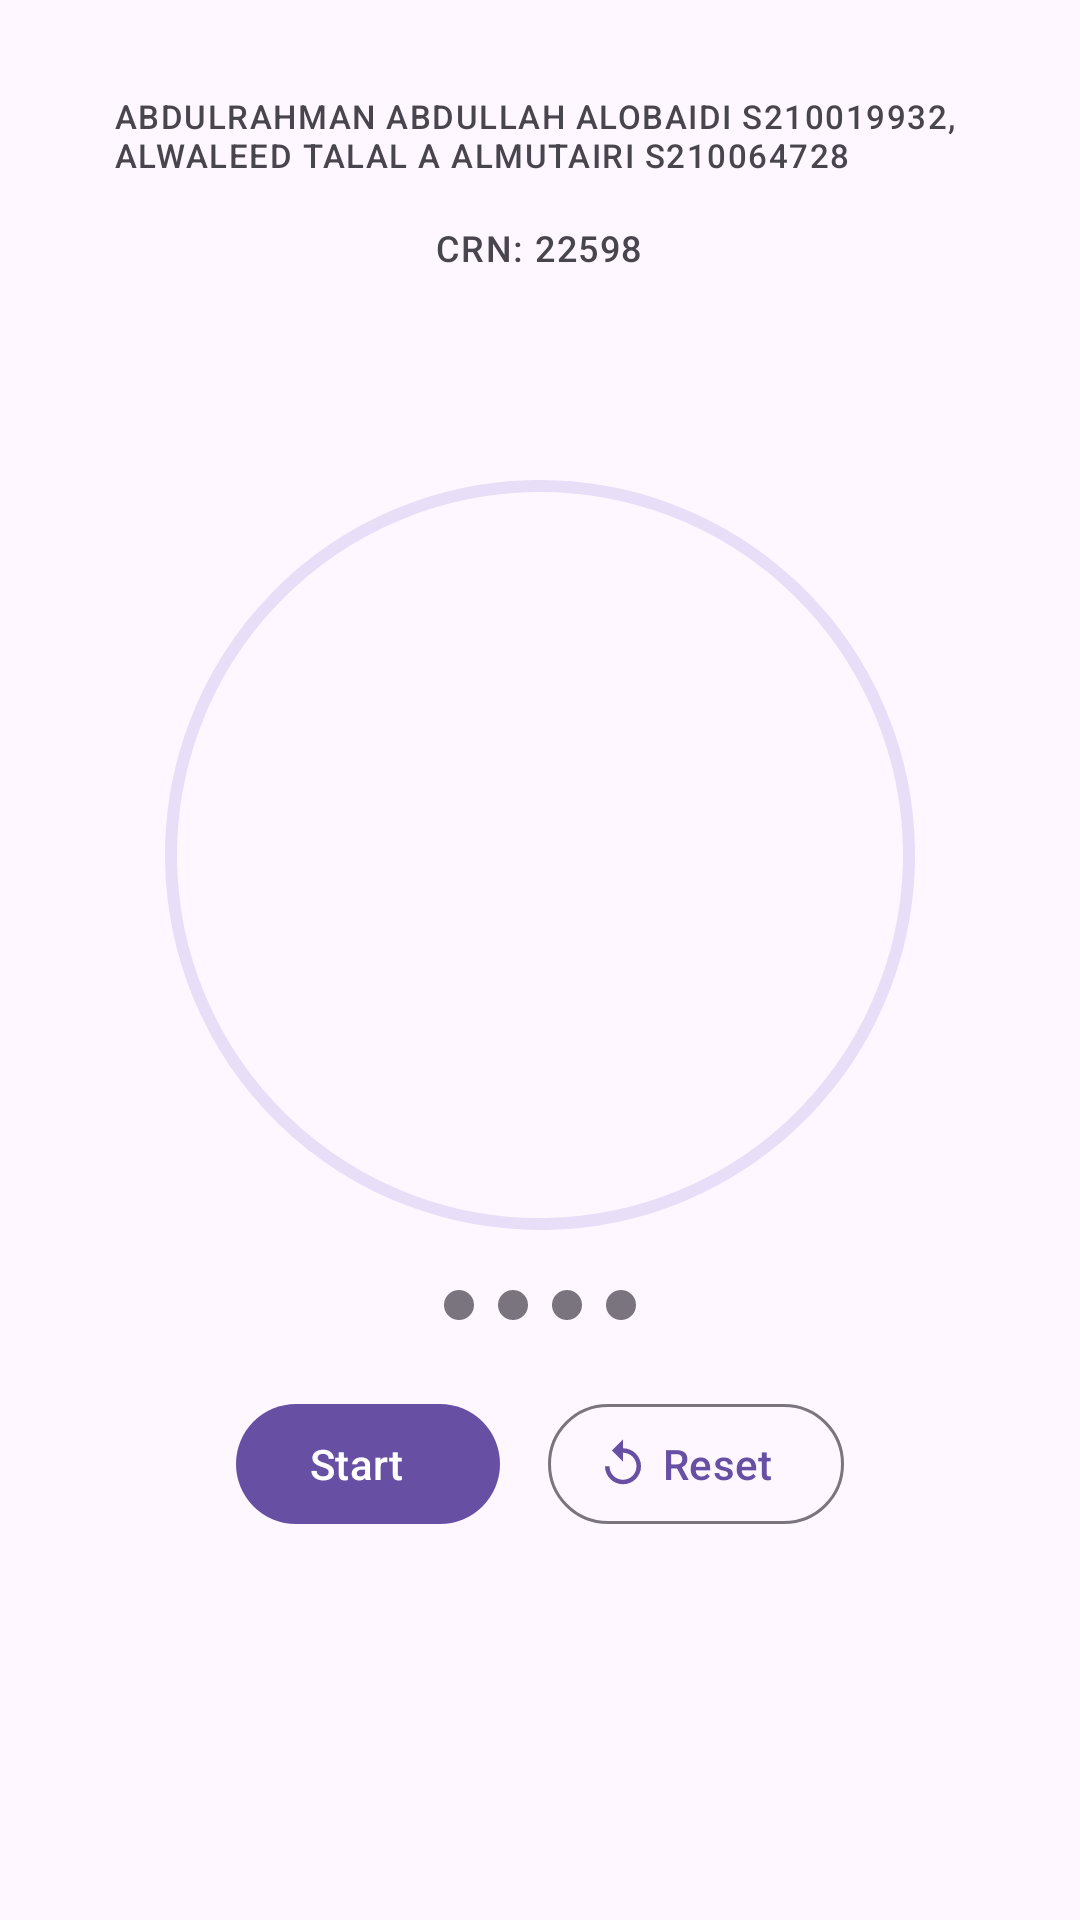

Reconstruct the res/layout file that produces this screen, plus the resources it refers to.
<!-- AndroidManifest.xml: application theme Theme.IT_487_Project_3 -->
<!-- res/layout/fragment_timer.xml -->
<androidx.constraintlayout.widget.ConstraintLayout xmlns:android="http://schemas.android.com/apk/res/android"
    xmlns:app="http://schemas.android.com/apk/res-auto"
    xmlns:tools="http://schemas.android.com/tools"
    android:layout_width="match_parent"
    android:layout_height="match_parent"
    android:padding="16dp">


    <TextView
        android:id="@+id/text_view_crn"
        android:layout_width="wrap_content"
        android:layout_height="wrap_content"
        android:layout_marginBottom="20dp"
        android:text="@string/crn_label"
        android:textAppearance="@style/TextAppearance.Material3.LabelMedium"
        android:textColor="?attr/colorOnSurfaceVariant"
        app:layout_constraintBottom_toTopOf="@+id/text_view_phase"
        app:layout_constraintEnd_toEndOf="parent"
        app:layout_constraintHorizontal_bias="0.498"
        app:layout_constraintStart_toStartOf="parent"
        tools:text="CRN: 12345" />

    <TextView
        android:id="@+id/text_view_group_members"
        android:layout_width="wrap_content"
        android:layout_height="wrap_content"
        android:text="@string/group_members_label"
        android:textAppearance="@style/TextAppearance.Material3.LabelSmall"
        android:textColor="?attr/colorOnSurfaceVariant"
        app:layout_constraintBottom_toTopOf="@+id/text_view_crn"
        app:layout_constraintEnd_toEndOf="parent"
        app:layout_constraintStart_toStartOf="parent"
        app:layout_constraintTop_toTopOf="parent"
        tools:text="Group: Ahmed, Abdullah" />


    <TextView
        android:id="@+id/text_view_phase"
        android:layout_width="wrap_content"
        android:layout_height="wrap_content"
        android:layout_marginBottom="16dp"
        android:textAppearance="@style/TextAppearance.Material3.TitleLarge"
        app:layout_constraintBottom_toTopOf="@+id/progress_circular"
        app:layout_constraintEnd_toEndOf="parent"
        app:layout_constraintStart_toStartOf="parent"
        tools:text="@string/timer_phase_focus" />

    <com.google.android.material.progressindicator.CircularProgressIndicator
        android:id="@+id/progress_circular"
        android:layout_width="wrap_content"
        android:layout_height="wrap_content"
        android:layout_gravity="center_horizontal"
        app:indicatorDirectionCircular="counterclockwise"
        app:indicatorSize="250dp"
        app:layout_constraintBottom_toBottomOf="parent"
        app:layout_constraintEnd_toEndOf="parent"
        app:layout_constraintStart_toStartOf="parent"
        app:layout_constraintTop_toTopOf="parent"
        app:layout_constraintVertical_bias="0.4"  /> 


    <TextView
        android:id="@+id/text_view_countdown"
        android:layout_width="wrap_content"
        android:layout_height="wrap_content"
        android:textAppearance="@style/TextAppearance.Material3.DisplayMedium"
        app:layout_constraintBottom_toBottomOf="@+id/progress_circular"
        app:layout_constraintEnd_toEndOf="@+id/progress_circular"
        app:layout_constraintStart_toStartOf="@+id/progress_circular"
        app:layout_constraintTop_toTopOf="@+id/progress_circular"
        tools:text="25:00" />

    
    <LinearLayout
        android:id="@+id/dots_indicator_layout"
        android:layout_width="wrap_content"
        android:layout_height="wrap_content"
        android:orientation="horizontal"
        android:layout_marginTop="16dp"
        app:layout_constraintTop_toBottomOf="@+id/progress_circular"
        app:layout_constraintStart_toStartOf="parent"
        app:layout_constraintEnd_toEndOf="parent">

        <View
            android:id="@+id/dot1"
            android:layout_width="10dp"
            android:layout_height="10dp"
            android:layout_marginEnd="8dp"
            android:background="@drawable/dot_indicator_inactive"/>

        <View
            android:id="@+id/dot2"
            android:layout_width="10dp"
            android:layout_height="10dp"
            android:layout_marginEnd="8dp"
            android:background="@drawable/dot_indicator_inactive"/>

        <View
            android:id="@+id/dot3"
            android:layout_width="10dp"
            android:layout_height="10dp"
            android:layout_marginEnd="8dp"
            android:background="@drawable/dot_indicator_inactive"/>

        <View
            android:id="@+id/dot4"
            android:layout_width="10dp"
            android:layout_height="10dp"
            android:background="@drawable/dot_indicator_inactive"/>

    </LinearLayout>


    <LinearLayout
        android:id="@+id/button_layout"
        android:layout_width="wrap_content"
        android:layout_height="wrap_content"
        android:layout_marginTop="24dp"
        android:orientation="horizontal"
        app:layout_constraintEnd_toEndOf="parent"
        app:layout_constraintStart_toStartOf="parent"
        app:layout_constraintTop_toBottomOf="@+id/dots_indicator_layout"> 

        <com.google.android.material.button.MaterialButton
            android:id="@+id/button_start_pause"
            style="@style/Widget.Material3.Button.Icon"
            android:layout_width="wrap_content"
            android:layout_height="wrap_content"
            android:layout_marginEnd="16dp"
            android:text="@string/button_start"
            app:icon="@drawable/ic_baseline_play_arrow_24" />

        <com.google.android.material.button.MaterialButton
            android:id="@+id/button_reset_skip"
            style="@style/Widget.Material3.Button.OutlinedButton.Icon"
            android:layout_width="wrap_content"
            android:layout_height="wrap_content"
            android:text="@string/button_reset"
            app:icon="@drawable/ic_baseline_replay_24" />

    </LinearLayout>

</androidx.constraintlayout.widget.ConstraintLayout>
<!-- resources referenced by this layout -->
<resources>
  <!-- drawable dot_indicator_inactive (drawable) -->
  <?xml version="1.0" encoding="utf-8"?>
  <shape xmlns:android="http://schemas.android.com/apk/res/android"
      android:shape="oval">
      
      <solid android:color="?attr/colorOutline"/> 
      
      <size android:width="10dp" android:height="10dp"/>
  </shape>
  <!-- drawable ic_baseline_replay_24 (drawable) -->
  <vector xmlns:android="http://schemas.android.com/apk/res/android" android:height="24dp" android:tint="#000000" android:viewportHeight="24" android:viewportWidth="24" android:width="24dp">
        
      <path android:fillColor="@android:color/white" android:pathData="M12,5V1L7,6l5,5V7c3.31,0 6,2.69 6,6s-2.69,6 -6,6s-6,-2.69 -6,-6H4c0,4.42 3.58,8 8,8s8,-3.58 8,-8S16.42,5 12,5z"/>
      
  </vector>
  <string name="button_reset">Reset</string>
  <string name="button_start">Start</string>
  <string name="crn_label">CRN: 22598</string>
  <string name="group_members_label">ABDULRAHMAN ABDULLAH ALOBAIDI S210019932, \nALWALEED TALAL A ALMUTAIRI S210064728</string>
  <string name="timer_phase_focus">Focus Time</string>
  <style name="Theme.IT_487_Project_3" parent="Theme.Material3.DayNight.NoActionBar">
          <item name="colorPrimary">@color/md_theme_light_primary</item>
          <item name="colorSecondary">@color/md_theme_light_secondary</item>
          <item name="colorTertiary">@color/md_theme_light_tertiary</item>
          <item name="colorOnPrimary">@color/md_theme_light_onPrimary</item>
          <item name="colorOnSecondary">@color/md_theme_light_onSecondary</item>
          <item name="colorOnTertiary">@color/md_theme_light_onTertiary</item>
          <item name="android:statusBarColor">?attr/colorSurfaceVariant</item>
      </style>
  <color name="md_theme_light_primary">#6750A4</color>
  <color name="md_theme_light_secondary">#625B71</color>
  <color name="md_theme_light_tertiary">#7D5260</color>
  <color name="md_theme_light_onPrimary">#FFFFFF</color>
  <color name="md_theme_light_onSecondary">#FFFFFF</color>
  <color name="md_theme_light_onTertiary">#FFFFFF</color>
</resources>
